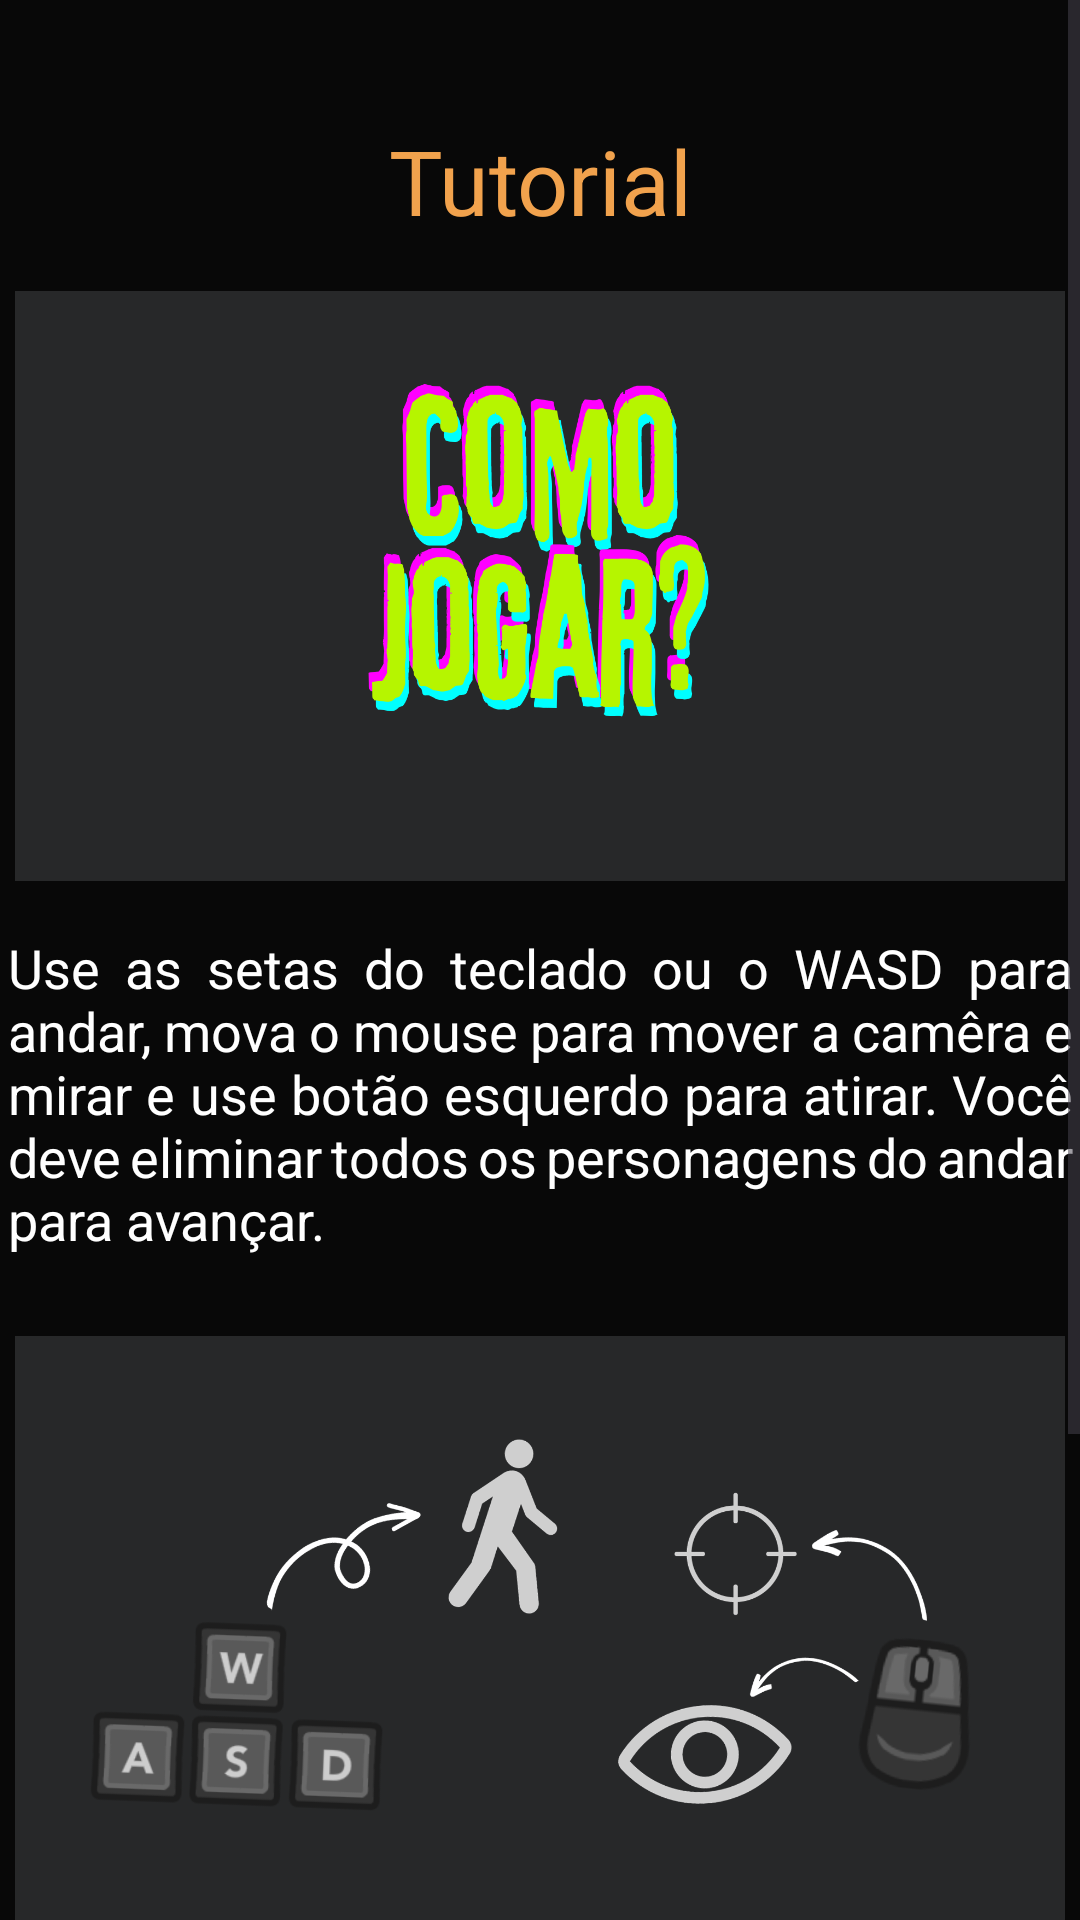

The Android layout XML behind this screen, and the referenced resources:
<!-- AndroidManifest.xml: application theme Theme.OuterWildsApp -->
<!-- res/layout/activity_tutorial.xml -->
<?xml version="1.0" encoding="utf-8"?>
<androidx.constraintlayout.widget.ConstraintLayout xmlns:android="http://schemas.android.com/apk/res/android"
    xmlns:app="http://schemas.android.com/apk/res-auto"
    xmlns:tools="http://schemas.android.com/tools"
    android:layout_width="match_parent"
    android:layout_height="match_parent"
    tools:context=".Planeta_vale"
    android:background="@color/black2">

    <ScrollView
        android:id="@+id/scrollView3"
        android:layout_width="0dp"
        android:layout_height="0dp"
        app:layout_constraintBottom_toBottomOf="parent"
        app:layout_constraintEnd_toEndOf="parent"
        app:layout_constraintStart_toStartOf="parent"
        app:layout_constraintTop_toTopOf="parent">

        <LinearLayout
            android:layout_width="375sp"
            android:layout_height="wrap_content"
            android:layout_gravity="center_horizontal"
            android:background="@color/transparente"
            android:orientation="vertical">

            <TextView
                android:id="@+id/textView"
                android:layout_width="match_parent"
                android:layout_height="wrap_content"
                android:layout_marginTop="40dp"
                android:gravity="center_horizontal"
                android:text="@string/app_2p_vale"
                android:textColor="@color/yellow"
                android:textSize="30sp" />

            <ImageView
                android:id="@+id/imageView"
                android:layout_width="350sp"
                android:layout_height="230dp"
                android:layout_gravity="center_horizontal"
                android:contentDescription="@null"
                android:src="@drawable/imagecomojogar" />

            <TextView
                android:id="@+id/textView6"
                android:layout_width="match_parent"
                android:layout_height="wrap_content"
                android:layout_marginHorizontal="10dp"
                android:justificationMode="inter_word"
                android:text="@string/planeta_desc1_vale"
                android:textColor="@color/white"
                android:textSize="18dp" />

            <ImageView
                android:id="@+id/imageView4"
                android:layout_width="350dp"
                android:layout_height="230sp"
                android:layout_gravity="center_horizontal"
                android:layout_marginTop="10dp"
                android:src="@drawable/imgcontrole" />

            <TextView
                android:id="@+id/textView7"
                android:layout_width="match_parent"
                android:layout_height="wrap_content"
                android:layout_marginHorizontal="10dp"
                android:layout_marginTop="20dp"
                android:layout_marginBottom="70dp"
                android:justificationMode="inter_word"
                android:text="@string/planeta_desc2_vale"
                android:textColor="@color/white"
                android:textSize="18dp" />

        </LinearLayout>
    </ScrollView>

    <Button
        android:id="@+id/button5"
        android:layout_width="wrap_content"
        android:layout_height="wrap_content"
        android:layout_marginTop="680dp"
        android:background="@color/transparente2"
        android:onClick="IrVoltarPlanetas"
        android:text="@string/app_2p_voltar"
        android:textColor="@color/red"
        android:textSize="20dp"
        app:layout_constraintBottom_toBottomOf="parent"
        app:layout_constraintEnd_toEndOf="parent"
        app:layout_constraintStart_toStartOf="parent"
        app:layout_constraintTop_toTopOf="parent" />

</androidx.constraintlayout.widget.ConstraintLayout>
<!-- resources referenced by this layout -->
<resources>
  <color name="black2">#272829</color>
  <color name="red">#C51605</color>
  <color name="transparente">#CB000000</color>
  <color name="transparente2">#00000000</color>
  <color name="white">#FFFFFFFF</color>
  <color name="yellow">#F1A24D</color>
  <!-- drawable imagecomojogar: png bitmap (drawable, 103773 bytes) -->
  <!-- drawable imgcontrole: png bitmap (drawable, 140259 bytes) -->
  <string name="app_2p_vale">Tutorial</string>
  <string name="app_2p_voltar">Voltar</string>
  <string name="planeta_desc1_vale"> Use as setas do teclado ou o WASD para andar, mova o mouse para mover a camêra e mirar e use botão esquerdo para atirar. Você deve eliminar todos os personagens do andar para avançar.</string>
  <string name="planeta_desc2_vale"> Use moedas para obter upgrades e equipamentos para fortalecer Max. A cada melhoria, ele se torna mais poderoso, enfrentando os funcionários hostis com mais eficiência.</string>
  <style name="Theme.OuterWildsApp" parent="Base.Theme.OuterWildsApp" />
  <style name="Base.Theme.OuterWildsApp" parent="Theme.Material3.DayNight.NoActionBar">
          
          
      </style>
</resources>
